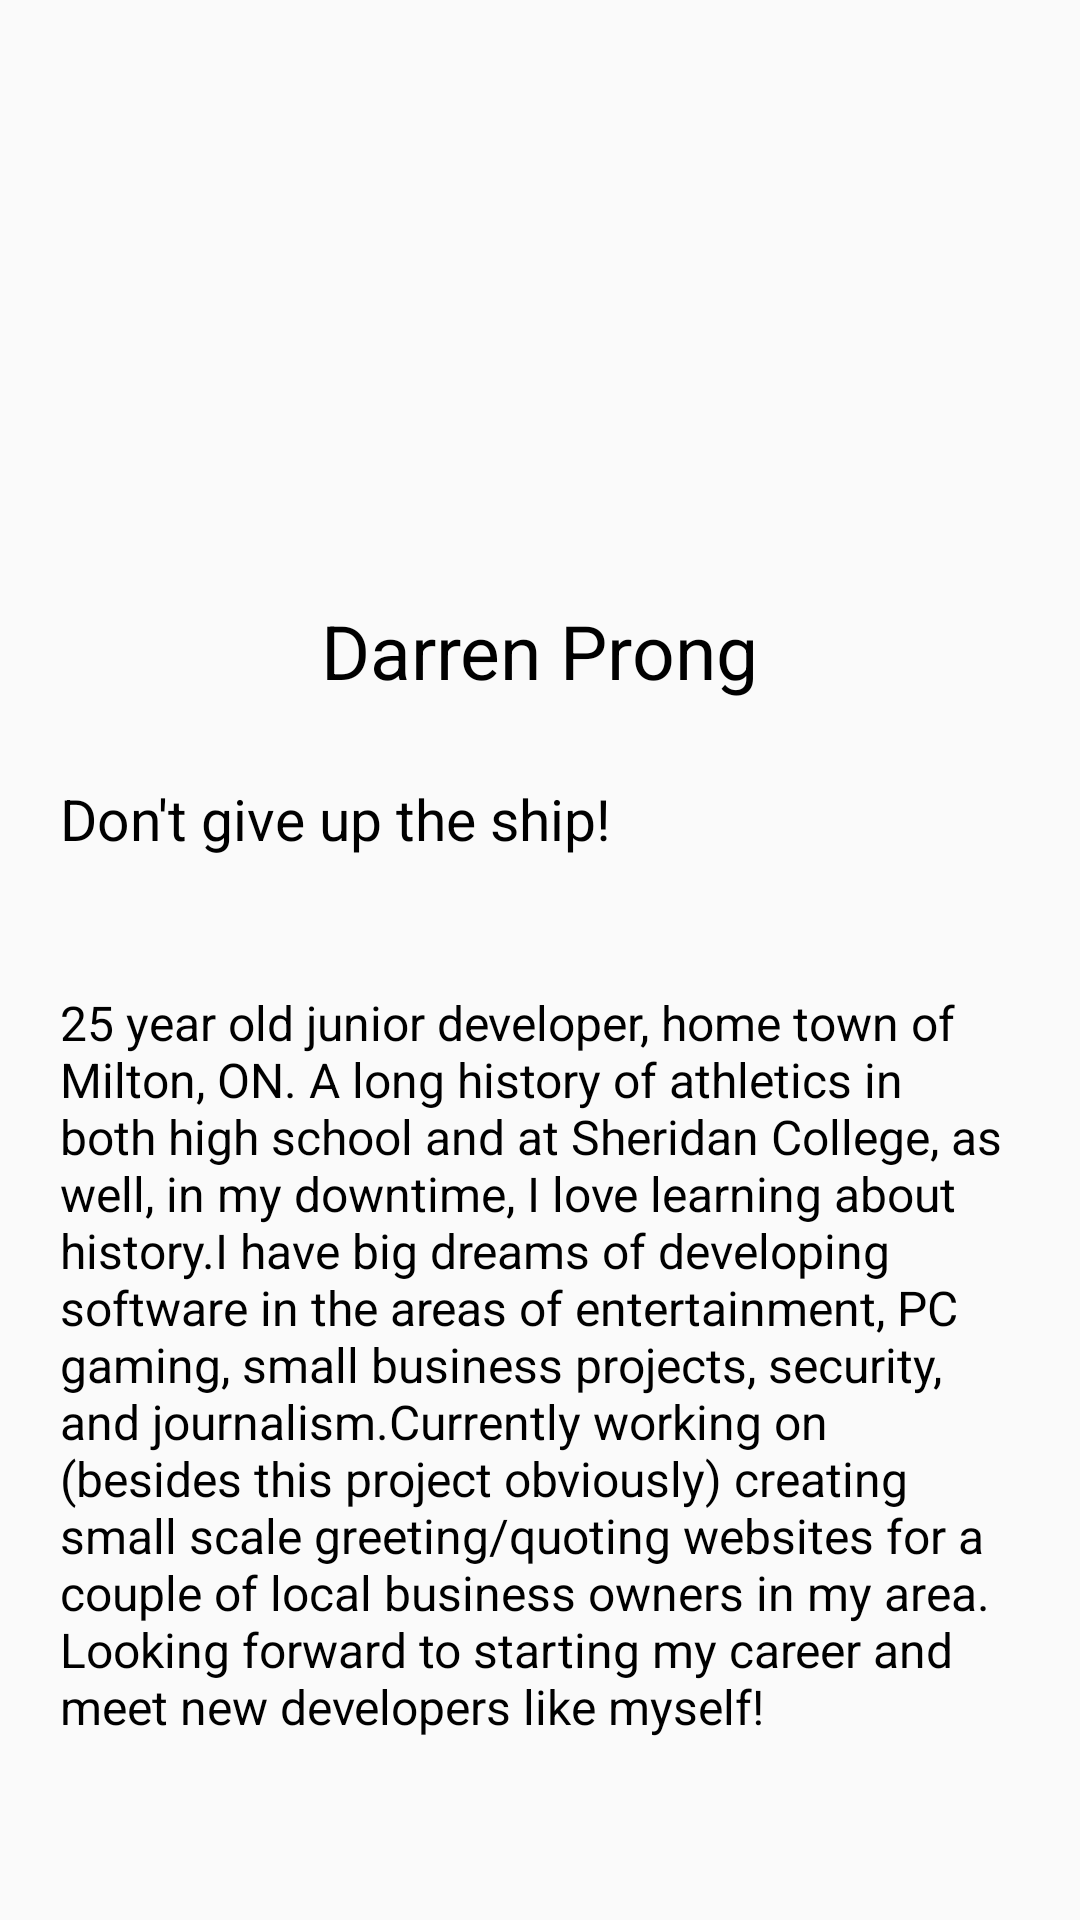

Here is an Android app screen rendered from its layout file. Give the layout XML and the strings, colors and styles it references.
<!-- AndroidManifest.xml: application theme AppTheme -->
<!-- res/layout/tab3_fragment.xml -->
<?xml version="1.0" encoding="utf-8"?>
<RelativeLayout xmlns:android="http://schemas.android.com/apk/res/android"
    android:orientation="vertical"
    android:layout_width="match_parent"
    android:layout_height="match_parent">

    <ImageView
        android:layout_width="200sp"
        android:layout_height="200sp"
        android:layout_centerHorizontal="true"
        android:src="@drawable/ic_account2"/>

    <TextView
        android:layout_width="wrap_content"
        android:layout_height="match_parent"
        android:text="@string/name3"
        android:textSize="25sp"
        android:layout_centerHorizontal="true"
        android:layout_marginTop="200sp"
        android:textColor="@android:color/black"/>

    <TextView
        android:layout_width="320sp"
        android:layout_height="match_parent"
        android:text="@string/darrenquote"
        android:textSize="19sp"
        android:layout_centerHorizontal="true"
        android:layout_marginTop="260sp"
        android:layout_marginLeft="20sp"
        android:textColor="@android:color/black"/>

    <TextView
        android:layout_width="320sp"
        android:layout_height="match_parent"
        android:text="@string/darrenpara"
        android:textSize="16sp"

        android:layout_marginTop="330sp"
        android:layout_marginLeft="20sp"
        android:textColor="@android:color/black"/>

</RelativeLayout>
<!-- resources referenced by this layout -->
<resources>
  <string name="darrenpara" translatable="false">25 year old junior developer, home town of Milton, ON. A long history of athletics in both high school and at Sheridan College, as well, in my downtime, I love learning about history.I have big dreams of developing software in the areas of entertainment, PC gaming, small business projects, security, and journalism.Currently working on (besides this project obviously) creating small scale greeting/quoting websites for a couple of local business owners in my area. Looking forward to starting my career and meet new developers like myself!</string>
  <string name="darrenquote" translatable="false">Don\'t give up the ship!</string>
  <string name="name3" translatable="false">Darren Prong</string>
  <style name="AppTheme" parent="Theme.AppCompat.Light.DarkActionBar">
          
          <item name="colorPrimary">@color/colorPrimary</item>
          <item name="colorPrimaryDark">@color/colorPrimaryDark</item>
          <item name="colorAccent">@color/colorAccent</item>
      </style>
  <color name="colorPrimary">#850000</color>
  <color name="colorPrimaryDark">#932323</color>
  <color name="colorAccent">#03dac5</color>
</resources>
